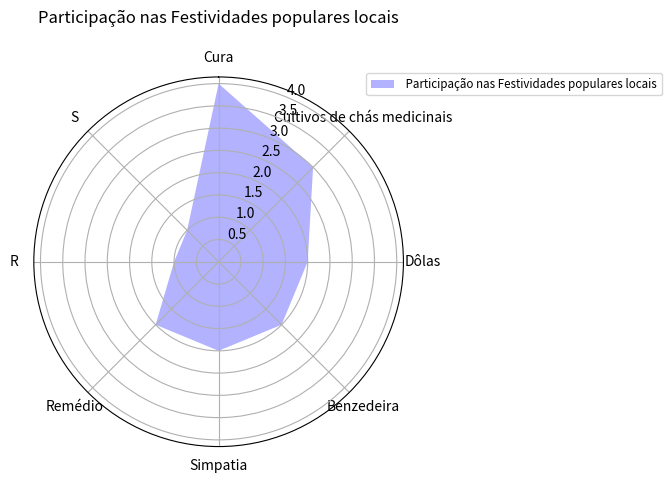

Generate this figure with matplotlib:
from cmath import pi

from matplotlib import pyplot as plt
classes = ['Cura','Cultivos de chás medicinais','Dôlas','Benzedeira','Simpatia','Remédio','R','S']
data1 = [4.00,3.00,2.00,2.00, 2.00,2.00,1.00,1.00]

N = len(classes)
angles = [n / float(N) * 2 * pi for n in range(N)]
angles += angles[:1]
plt.clf()
ax = plt.subplot(polar=True)
ax.set_theta_offset(pi / 2)
ax.set_theta_direction(-1)

plt.xticks(angles[:-1], classes)


data1 += data1[:1]
ax.fill(angles, data1, facecolor='blue', alpha=0.3)

ax.legend([' Participação nas Festividades populares locais'], loc=(0.9, .95),  labelspacing=0.1, fontsize='small')

plt.title('Participação nas Festividades populares locais\n ')

plt.show()